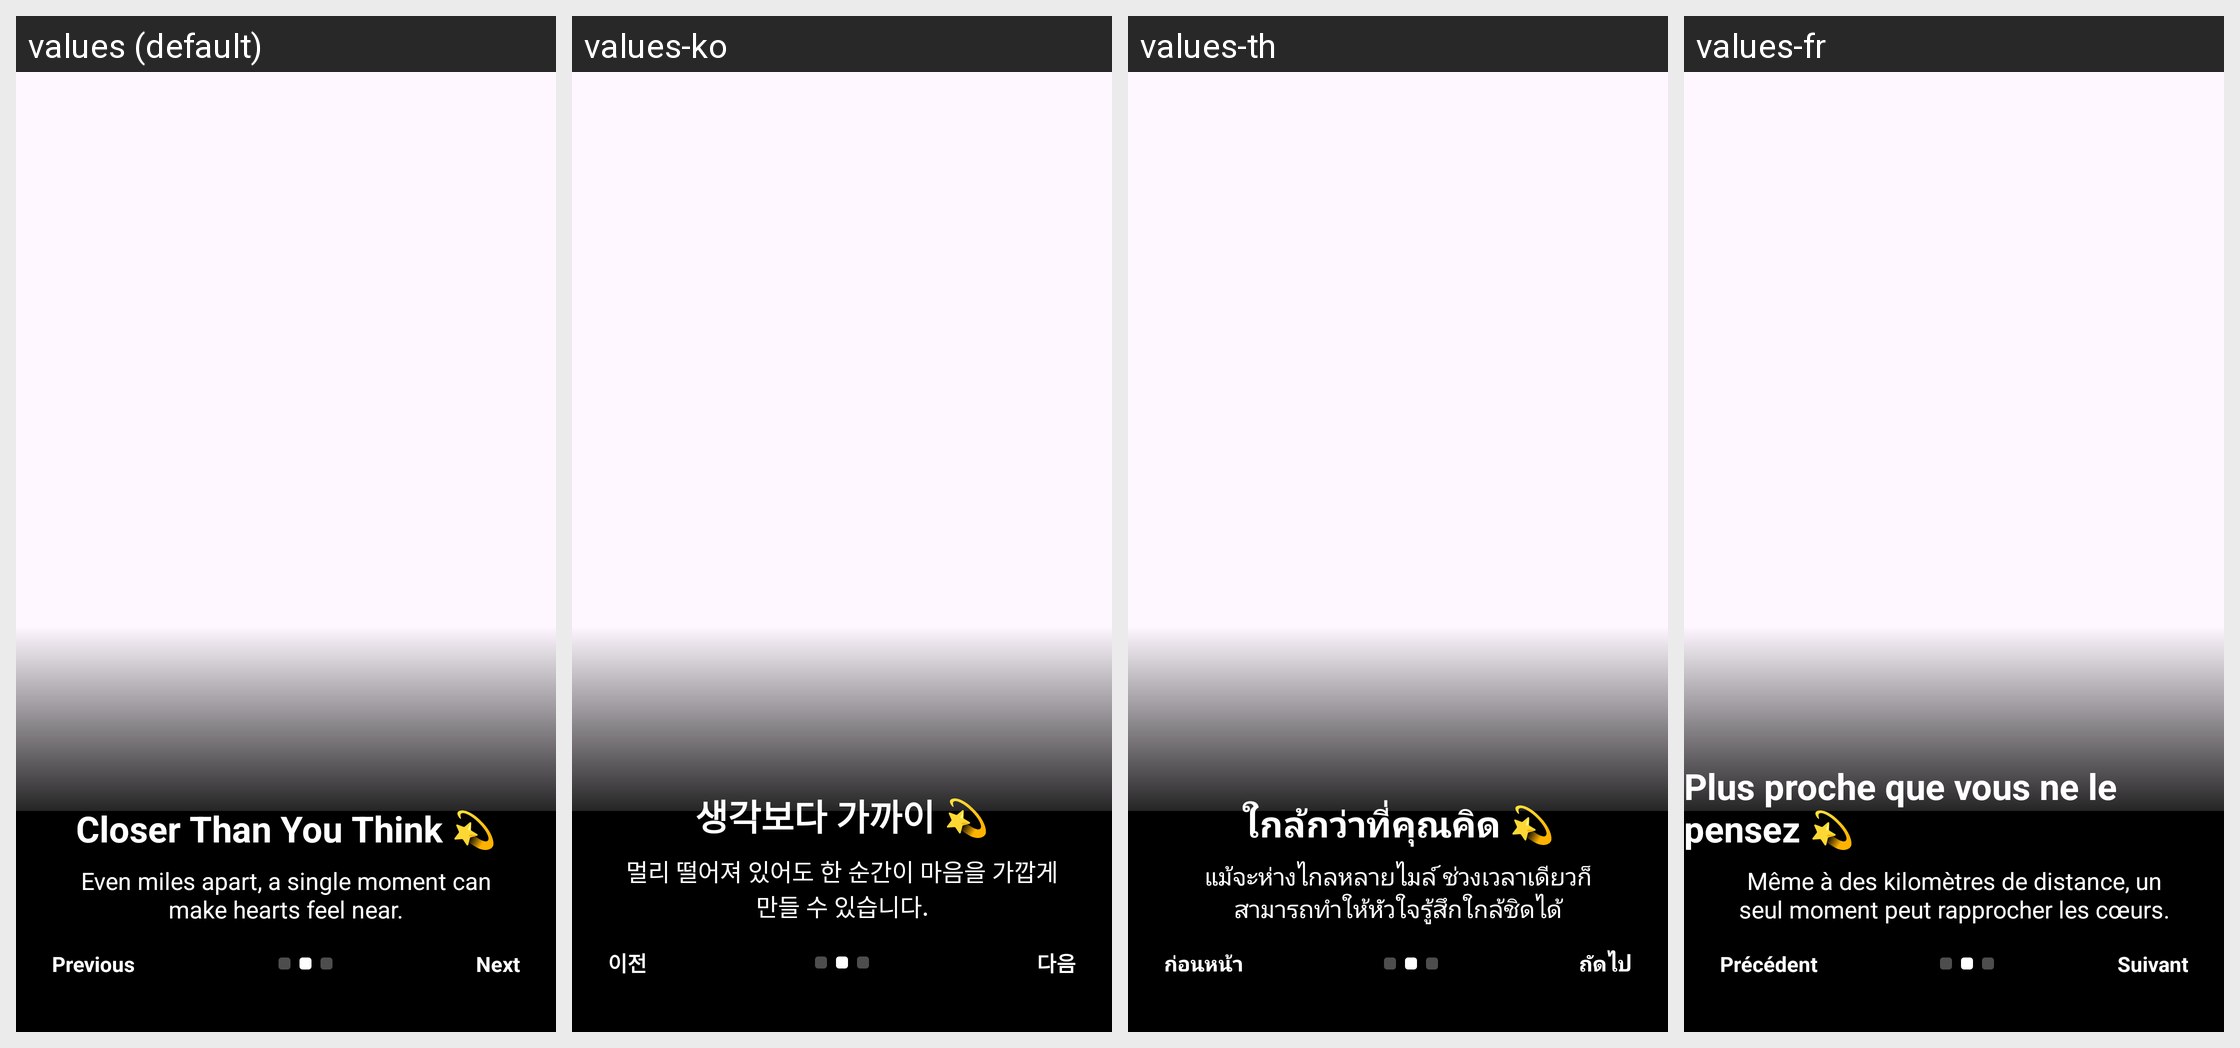

Locale-by-locale string values for the Android screen shown in this grid:
Android screen res/layout/fragment_onboarding_2.xml rendered under 4 locales, left to right: values (default), values-ko, values-th, values-fr. Device: Nexus 5 (rendered at 1080×1920; each locale shown at half size, 540×960, under a caption strip naming it); theme Theme.Intern002LocketApp.
Other locales in the repository, not shown: values-es, values-ja, values-vi, values-zh.
Strings drawn on this screen, with the default value and each locale's value (text and hints the layout hard-codes, and strings that could not be matched under every locale, appear in the picture but are not listed):

previous
  values: Previous
  values-ko: 이전
  values-th: ก่อนหน้า
  values-fr: Précédent

next
  values: Next
  values-ko: 다음
  values-th: ถัดไป
  values-fr: Suivant

onboarding2_subtitle
  values: Even miles apart, a single moment can make hearts feel near.
  values-ko: 멀리 떨어져 있어도 한 순간이 마음을 가깝게 만들 수 있습니다.
  values-th: แม้จะห่างไกลหลายไมล์ ช่วงเวลาเดียวก็สามารถทำให้หัวใจรู้สึกใกล้ชิดได้
  values-fr: Même à des kilomètres de distance, un seul moment peut rapprocher les cœurs.

onboarding2_title
  values: Closer Than You Think 💫
  values-ko: 생각보다 가까이 💫
  values-th: ใกล้กว่าที่คุณคิด 💫
  values-fr: Plus proche que vous ne le pensez 💫
